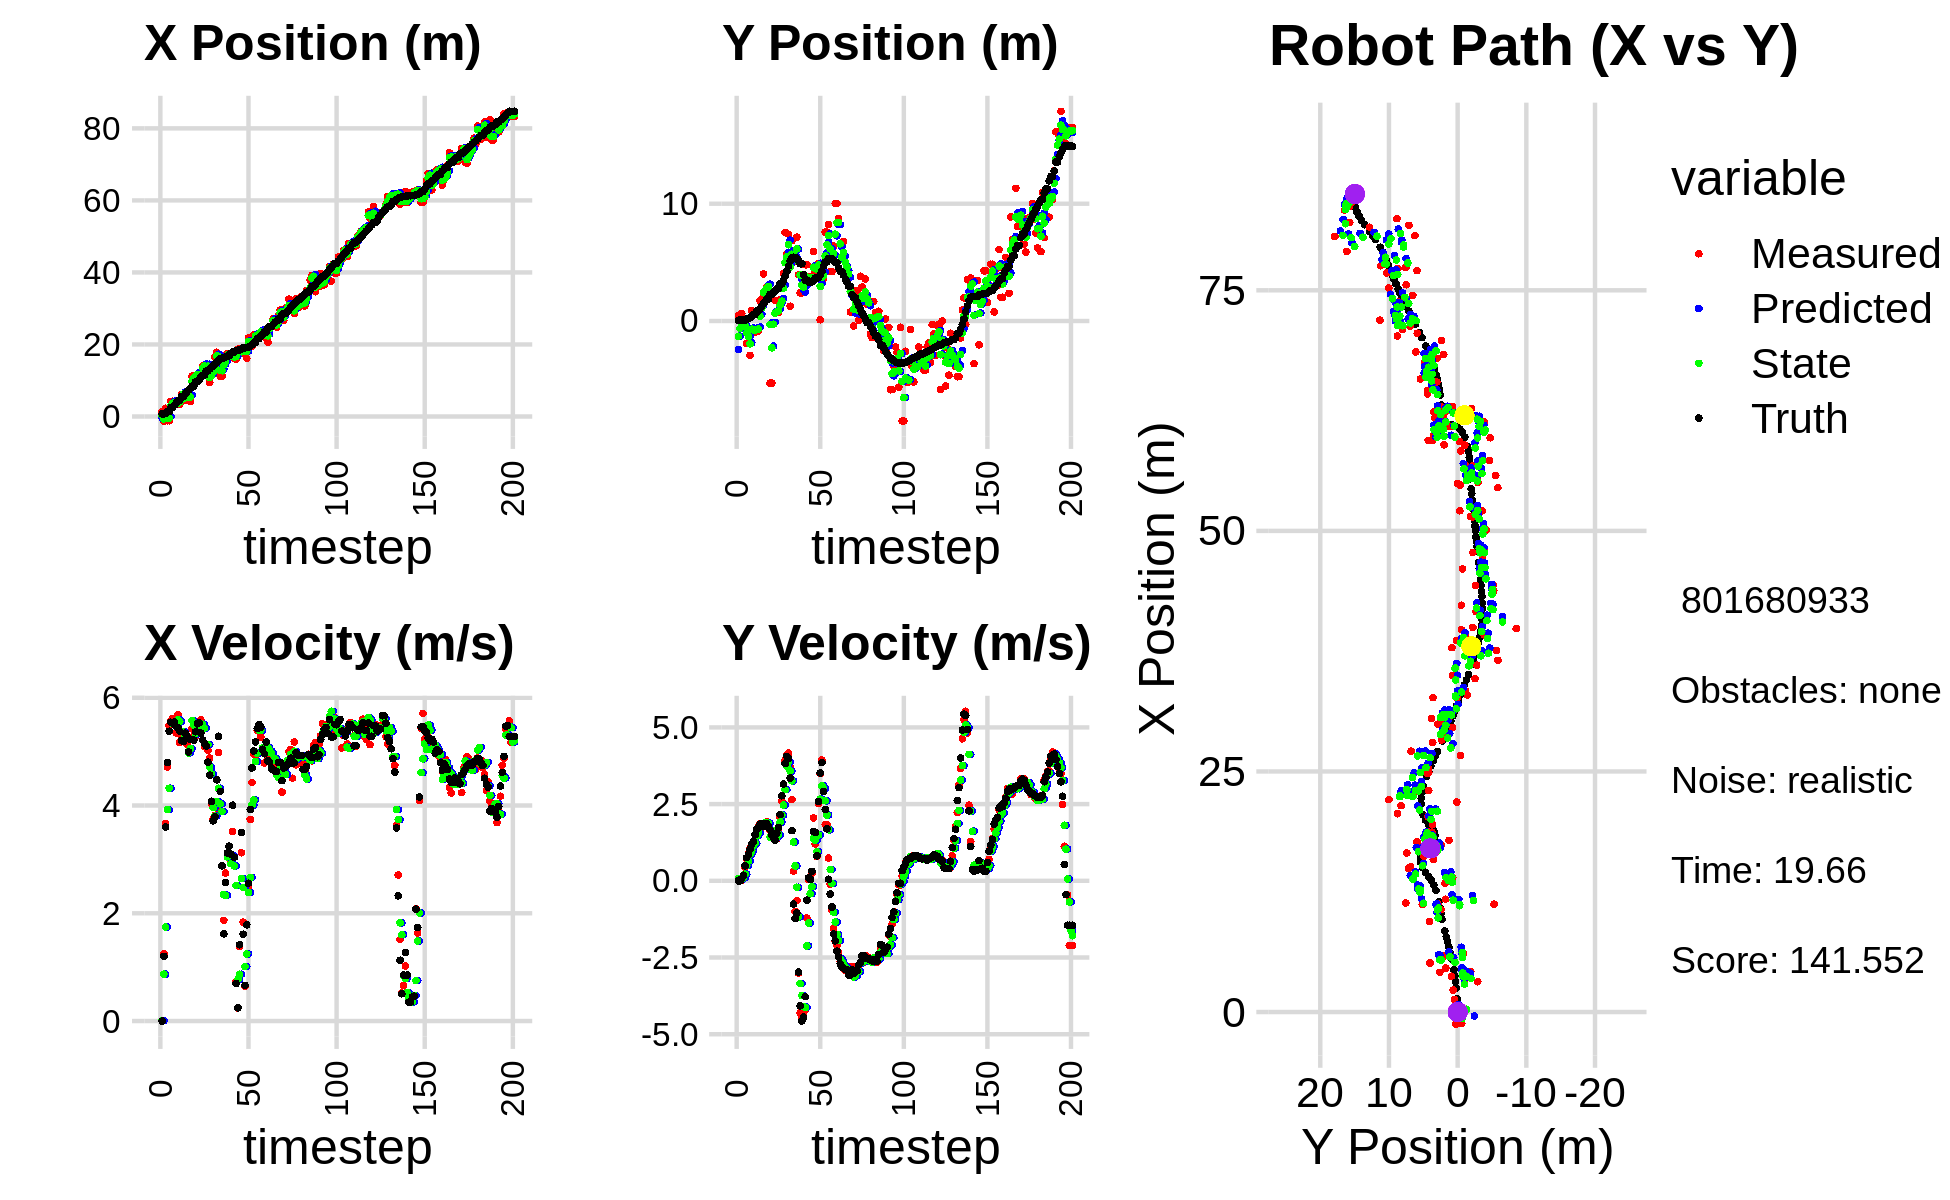

Data behind this chart, as committed beside it:
-6.996178029324291447e-01, -5.365153677827279033e+00, 0.000000000000000000e+00, -0.000000000000000000e+00, 0.000000000000000000e+00, 0.000000000000000000e+00, 0.000000000000000000e+00, 0.000000000000000000e+00, -4.223723826415774485e-01, -2.438435975665134592e+00, 0.000000000000000000e+00, 0.000000000000000000e+00, 7.060093280895419765e-01, 6.755983154240098598e-02, 0.000000000000000000e+00, 0.000000000000000000e+00, 0.000000000000000000e+00, 5.485990550369024277e-04
1.304891526721306816e+00, 4.746902805103064282e-01, 0.000000000000000000e+00, -0.000000000000000000e+00, -4.223723826415774485e-01, -2.438435975665134592e+00, 0.000000000000000000e+00, 0.000000000000000000e+00, 2.951082914186606287e-01, -1.301795305867226915e+00, 6.333730526466228340e-03, 6.576263242516294794e-02, 7.060093280895419765e-01, 6.755983154240098598e-02, 0.000000000000000000e+00, 0.000000000000000000e+00, 0.000000000000000000e+00, 5.485990550369024277e-04
-1.259673059399646133e+00, 2.673709458595615596e-01, 1.249994881309312023e+00, 3.577247617796103316e-03, 2.957416644713072307e-01, -1.295219042624710548e+00, 6.333730526466228340e-03, 6.576263242516294794e-02, -6.745256919573234811e-01, -6.415501947819645112e-01, 8.694693706964568003e-01, 6.719631418852287097e-02, 7.093014119146994201e-01, 6.755999329555407995e-02, 1.199999999999999956e+00, 0.000000000000000000e+00, 1.200000047683715820e+00, -2.861802000552415848e-03
2.279459297102440551e+00, 6.369883023355351614e-01, 3.663985030425989997e+00, 1.048562831553597786e-02, -5.875787548876778565e-01, -6.348305633631122769e-01, 8.694693706964568003e-01, 6.719631418852287097e-02, 5.984747937694385733e-01, -1.171592677301414032e-01, 1.742648894885453270e+00, 5.364309430749333862e-02, 8.970417376029737877e-01, 6.835838097872140584e-02, 3.599000000000000199e+00, 6.700000000000000400e-02, 3.599999904632568359e+00, -2.861802000552415848e-03
-1.184023916714241231e+00, -5.933970077277156419e-01, 4.712774950341843017e+00, 1.448402787013023107e-01, 7.727396832579839225e-01, -1.117949582993920665e-01, 1.742648894885453270e+00, 5.364309430749333862e-02, -4.566498974018750046e-01, -3.091795793031247297e-01, 3.924440972821306328e+00, 9.903263925904778886e-02, 1.372539937158334222e+00, 8.273459878386844879e-02, 4.796999999999999709e+00, 1.809999999999999942e-01, 5.447999954223632812e+00, -3.072387352585792542e-02
-1.184023916714241231e+00, -5.933970077277156419e-01, 5.481779831777148004e+00, 4.473140685483778523e-01, -6.420580011974436063e-02, -2.992763153772199369e-01, 3.924440972821306328e+00, 9.903263925904778886e-02, -4.490097973074765880e-01, -4.056818537537416058e-01, 4.320004035994587710e+00, 2.157513418837596619e-01, 1.372539937158334222e+00, 8.273459878386844879e-02, 5.378000000000000114e+00, 4.889999999999999902e-01, 5.400000095367431641e+00, -8.141975849866867065e-02
4.218399822678693845e+00, -1.909617358310507607e+00, 5.571196777733689487e+00, 7.236648441545706634e-01, -1.700939370801779482e-02, -3.841067195653656285e-01, 4.320004035994587710e+00, 2.157513418837596619e-01, 2.898419708109551962e+00, -1.006571619773931836e+00, 5.541294701814204693e+00, 5.044508871362411995e-01, 2.510715901436596287e+00, 1.936007210544383184e-01, 5.544999999999999929e+00, 7.550000000000000044e-01, 5.596000194549560547e+00, -1.291707307100296021e-01
4.218399822678693845e+00, -1.909617358310507607e+00, 5.615068896529823661e+00, 9.016473743320904122e-01, 3.452549178290972520e+00, -9.561265310603077605e-01, 5.541294701814204693e+00, 5.044508871362411995e-01, 3.696740828091585662e+00, -1.332749936451776529e+00, 5.518583376374154525e+00, 6.383101328229334737e-01, 2.510715901436596287e+00, 1.936007210544383184e-01, 5.530000000000000249e+00, 8.549999999999999822e-01, 5.596000194549560547e+00, -1.592171937227249146e-01
3.147398705305372246e+00, -2.924229168009883306e+00, 5.606128137993246163e+00, 1.062902442654414026e+00, 4.248599165729000759e+00, -1.268918923169483293e+00, 5.518583376374154525e+00, 6.383101328229334737e-01, 3.484034487610743192e+00, -1.944557222738999336e+00, 5.529724971324500693e+00, 8.657061925366382749e-01, 3.148918568848362742e+00, 2.937938927885602181e-01, 5.548000000000000043e+00, 1.024999999999999911e+00, 5.642000198364257812e+00, -1.873725056648254395e-01
3.725214704917502839e+00, 9.075248893917186033e-01, 5.344998949507976604e+00, 1.186005980374997382e+00, 4.037006984743193527e+00, -1.857986603485335397e+00, 5.529724971324500693e+00, 8.657061925366382749e-01, 3.948246122535565839e+00, -6.985729375970921584e-01, 5.511203445581948301e+00, 9.752427825934483208e-01, 3.777985036245007144e+00, 4.113948702753181252e-01, 5.464000000000000412e+00, 1.181999999999999940e+00, 5.590000152587890625e+00, -2.183530777692794800e-01
3.409482180945169194e+00, -9.764718952706499255e-01, 5.683759738595045796e+00, 1.261173875742086725e+00, 4.499366467093760313e+00, -6.010486593377473152e-01, 5.511203445581948301e+00, 9.752427825934483208e-01, 3.733883794107540233e+00, -7.542704630216608974e-01, 5.596447719105684726e+00, 1.153734450672247780e+00, 4.398975789219695010e+00, 5.477436839242540989e-01, 5.442000000000000171e+00, 1.276999999999999913e+00, 5.583000183105468750e+00, -2.183530777692794800e-01
3.409482180945169194e+00, -9.764718952706499255e-01, 5.167679335420243270e+00, 1.357475080170924109e+00, 4.293528566018109061e+00, -6.388970179544360972e-01, 5.596447719105684726e+00, 1.153734450672247780e+00, 4.053486207159838095e+00, -7.690704698159722685e-01, 5.555171270419506868e+00, 1.222937299309254211e+00, 4.398975789219695010e+00, 5.477436839242540989e-01, 5.378000000000000114e+00, 1.502000000000000002e+00, 5.583000183105468750e+00, -2.568819820880889893e-01
6.122257351359304600e+00, -8.438413078220110553e-01, 5.245646499100242721e+00, 1.595769291349773411e+00, 4.609003334201788427e+00, -6.467767398850468030e-01, 5.555171270419506868e+00, 1.222937299309254211e+00, 5.680335147369666160e+00, -7.274008122151642830e-01, 5.376891765414048230e+00, 1.465569736914229981e+00, 5.523678243320741643e+00, 8.610578838209584918e-01, 5.203999999999999737e+00, 1.671000000000000041e+00, 5.466000080108642578e+00, -2.953131496906280518e-01
6.122257351359304600e+00, -8.438413078220110553e-01, 5.310393100039767056e+00, 1.768088088728930751e+00, 6.218024323911071072e+00, -5.808438385237413293e-01, 5.376891765414048230e+00, 1.465569736914229981e+00, 6.193585358432945220e+00, -6.752834422410256554e-01, 5.368392310374183296e+00, 1.568642086163304361e+00, 5.523678243320741643e+00, 8.610578838209584918e-01, 5.187000000000000277e+00, 1.723999999999999977e+00, 5.466000080108642578e+00, -3.214042782783508301e-01
4.566146671408759516e+00, 1.710380083361338954e+00, 5.373192291871479398e+00, 1.856886895849154673e+00, 6.730424589470363372e+00, -5.184192336246952193e-01, 5.368392310374183296e+00, 1.568642086163304361e+00, 5.170429662994145303e+00, 3.912649119178861490e-01, 5.275699192669993209e+00, 1.838602443762712424e+00, 6.126709401164039726e+00, 1.060231811059274776e+00, 5.342999999999999972e+00, 1.844999999999999973e+00, 5.651999950408935547e+00, -3.327349424362182617e-01
5.840494453545953313e+00, 1.888137763727491203e+00, 5.142575105073846409e+00, 1.777189388508882750e+00, 5.697999582261144447e+00, 5.751251562941573914e-01, 5.275699192669993209e+00, 1.838602443762712424e+00, 5.740206339467958330e+00, 1.115952710404418236e+00, 5.245756851525903208e+00, 1.818266964676092723e+00, 6.739834249168845659e+00, 1.271375245172130297e+00, 5.299000000000000377e+00, 1.852999999999999980e+00, 5.613999843597412109e+00, -3.327349424362182617e-01
5.097080647578597912e+00, 4.019182390714169273e+00, 4.974835998803762038e+00, 1.763034173359090406e+00, 6.264782024620548562e+00, 1.297779406872027419e+00, 5.245756851525903208e+00, 1.818266964676092723e+00, 5.408721717382456440e+00, 2.408870177015513647e+00, 4.977589358477304771e+00, 1.875646275128611595e+00, 7.324793278709062605e+00, 1.477856821422244726e+00, 4.995000000000000107e+00, 1.774000000000000021e+00, 5.300000190734863281e+00, -3.405807316303253174e-01
4.120677887980172649e+00, 2.602115816569155360e+00, 5.052757932019134479e+00, 1.791635826510697749e+00, 5.906480653230186562e+00, 2.596434804528374940e+00, 4.977589358477304771e+00, 1.875646275128611595e+00, 5.429456453543127559e+00, 2.594689673452758250e+00, 5.056634570073223145e+00, 1.846896997714491562e+00, 7.816795765879638758e+00, 1.652509635780480934e+00, 5.222999999999999865e+00, 1.864000000000000101e+00, 5.545000076293945312e+00, -3.407542407512664795e-01
1.123538392788408657e+01, 2.885679430616377772e+00, 5.421950923396391175e+00, 1.926386860253757938e+00, 5.935119910550449518e+00, 2.779379373224207583e+00, 5.056634570073223145e+00, 1.846896997714491562e+00, 9.792514334681323263e+00, 2.822640404804789949e+00, 5.578842835002712164e+00, 1.903663724084070141e+00, 8.417305409870587951e+00, 1.866414135397465035e+00, 5.224000000000000199e+00, 1.858999999999999986e+00, 5.545000076293945312e+00, -3.413833081722259521e-01
1.123538392788408657e+01, 2.885679430616377772e+00, 5.288315590294248025e+00, 1.799198108572432453e+00, 1.035039861818159501e+01, 3.013006777213196763e+00, 5.578842835002712164e+00, 1.903663724084070141e+00, 1.059284328589599333e+01, 2.955137329241461774e+00, 5.493283302066409135e+00, 1.867794903919318683e+00, 8.417305409870587951e+00, 1.866414135397465035e+00, 5.213000000000000078e+00, 1.774999999999999911e+00, 5.506999969482421875e+00, -3.279369473457336426e-01
1.120615774364897810e+01, -5.300635987008075034e+00, 5.285358982344423140e+00, 1.643533917691752055e+00, 1.114217161610263496e+01, 3.141916819633393754e+00, 5.493283302066409135e+00, 1.867794903919318683e+00, 1.117995230435567500e+01, -3.040527339690619613e-01, 5.329454932441835879e+00, 1.425762836874128414e+00, 9.626989782028374520e+00, 2.268252199771616961e+00, 5.368000000000000327e+00, 1.671000000000000041e+00, 5.622000217437744141e+00, -3.014810383319854736e-01
1.120615774364897810e+01, -5.300635987008075034e+00, 5.414981003588450470e+00, 1.470136869720891859e+00, 1.171289779759985805e+01, -1.614764502816491143e-01, 5.329454932441835879e+00, 1.425762836874128414e+00, 1.157694130698957657e+01, -2.288174309707519782e+00, 5.363344065416026929e+00, 1.437857451217601668e+00, 9.626989782028374520e+00, 2.268252199771616961e+00, 5.516000000000000014e+00, 1.502000000000000002e+00, 5.717000007629394531e+00, -2.651041448116302490e-01
1.062949365352013587e+01, 2.438879361180810612e+00, 5.555880437230898750e+00, 1.508390273044612595e+00, 1.211327571353117882e+01, -2.144388564585759660e+00, 5.363344065416026929e+00, 1.437857451217601668e+00, 1.104394675504089918e+01, -2.736123873469133994e-01, 5.453905127885389170e+00, 1.643590833572814436e+00, 1.024246448296818102e+01, 2.442083424574405637e+00, 5.535999999999999588e+00, 1.429000000000000048e+00, 5.717000007629394531e+00, -2.651041448116302490e-01
1.172393649800309490e+01, 1.763783282827031451e+00, 5.588297325719008057e+00, 1.408226590881732854e+00, 1.158933726782943729e+01, -1.092533039896319558e-01, 5.453905127885389170e+00, 1.643590833572814436e+00, 1.162068225498000373e+01, 6.550358588586466801e-01, 5.474002543863007553e+00, 1.563990884437323592e+00, 1.087189716068971279e+01, 2.601738518928399913e+00, 5.346000000000000085e+00, 1.318999999999999950e+00, 5.506000041961669922e+00, -2.468560338020324707e-01
1.398223465634710294e+01, 7.238152688329332340e-01, 5.420541877744677883e+00, 1.365952948512080489e+00, 1.216808250936630387e+01, 8.114349473023790837e-01, 5.474002543863007553e+00, 1.563990884437323592e+00, 1.348347003557097423e+01, 7.761021592181541751e-01, 5.508918797437808657e+00, 1.428830987826136489e+00, 1.145667690007862127e+01, 2.750181025758669406e+00, 5.217999999999999972e+00, 1.548000000000000043e+00, 5.442999839782714844e+00, -2.468560338020324707e-01
1.398223465634710294e+01, 7.238152688329332340e-01, 5.099691751530293971e+00, 1.646823380698091865e+00, 1.403436191531475430e+01, 9.189852580007678018e-01, 5.508918797437808657e+00, 1.428830987826136489e+00, 1.403293167797204433e+01, 8.489383472023241950e-01, 5.435021504761290423e+00, 1.503567272418858680e+00, 1.145667690007862127e+01, 2.750181025758669406e+00, 5.160000000000000142e+00, 1.731999999999999984e+00, 5.442999839782714844e+00, -3.123549520969390869e-01
1.336337166976402990e+01, 1.840525693351701353e+00, 5.106686237282149321e+00, 2.069265134348656332e+00, 1.457643382844817381e+01, 9.992950744442100630e-01, 5.435021504761290423e+00, 1.503567272418858680e+00, 1.368158750724732542e+01, 1.341391688074445643e+00, 5.120026747730245020e+00, 1.910028750754658944e+00, 1.264110225418718692e+01, 3.173311775712374327e+00, 5.104000000000000092e+00, 2.157999999999999918e+00, 5.540999889373779297e+00, -3.849871158599853516e-01
1.336337166976402990e+01, 1.840525693351701353e+00, 5.023662635233094420e+00, 2.587781866009022380e+00, 1.419359018202034939e+01, 1.532394563149911626e+00, 5.120026747730245020e+00, 1.910028750754658944e+00, 1.397866105883582222e+01, 1.693706188099569854e+00, 5.131544833876884759e+00, 2.143094365415519675e+00, 1.264110225418718692e+01, 3.173311775712374327e+00, 4.802999999999999936e+00, 2.771999999999999797e+00, 5.545000076293945312e+00, -4.756691753864288330e-01
9.420725286070997129e+00, 4.077261573621956181e+00, 4.880535587665539410e+00, 2.514054467271479076e+00, 1.449181554222351132e+01, 1.908015624641121732e+00, 5.131544833876884759e+00, 2.143094365415519675e+00, 1.079734200776503528e+01, 2.792609814141361557e+00, 4.713410945829329179e+00, 2.465569064182658643e+00, 1.320108073902421175e+01, 3.471397226811335557e+00, 4.562999999999999723e+00, 3.150999999999999801e+00, 5.545000076293945312e+00, -4.756691753864288330e-01
1.133200138788905953e+01, 7.543679065274090156e+00, 4.038497706110295127e+00, 3.926986645938542964e+00, 1.126868310234796766e+01, 3.039166720559627333e+00, 4.713410945829329179e+00, 2.465569064182658643e+00, 1.130550220880237866e+01, 4.978002772318394165e+00, 4.586254463048424768e+00, 2.970903487868888693e+00, 1.371137851471522318e+01, 3.856161659682991960e+00, 4.078000000000000291e+00, 3.821000000000000174e+00, 5.589000225067138672e+00, -7.713997960090637207e-01
1.276608413474994563e+01, 5.746736591812806161e+00, 3.751755865320419048e+00, 4.093914585146060325e+00, 1.176412765510722025e+01, 5.275093121105283167e+00, 4.586254463048424768e+00, 2.970903487868888693e+00, 1.245734226324968397e+01, 5.464926713959674665e+00, 3.960545588935435735e+00, 3.736117608333584528e+00, 1.409165233362517533e+01, 4.224133080774342908e+00, 3.714999999999999858e+00, 4.052999999999999936e+00, 5.498000144958496094e+00, -8.289816975593566895e-01
1.652526682614812614e+01, 7.400356596993990621e+00, 3.815264696188549021e+00, 4.163215397435029885e+00, 1.285339682214322821e+01, 5.838538474793033117e+00, 3.960545588935435735e+00, 3.736117608333584528e+00, 1.382066592507148961e+01, 6.506845886661023926e+00, 3.803965714717213231e+00, 3.884022787768022233e+00, 1.452199405437019131e+01, 4.686028069624883940e+00, 3.791999999999999815e+00, 3.980999999999999872e+00, 5.498000144958496094e+00, -8.289816975593566895e-01
1.783736723637745669e+01, 1.256278580117127897e+00, 3.949186323396258302e+00, 3.715105737189933865e+00, 1.420106249654321040e+01, 6.895248165437825705e+00, 3.803965714717213231e+00, 3.884022787768022233e+00, 1.684898708959082470e+01, 4.593920755992209060e+00, 4.075877102457569734e+00, 3.576287440969378117e+00, 1.499869197579757873e+01, 5.112690514630789274e+00, 4.475999999999999979e+00, 3.349000000000000199e+00, 5.590000152587890625e+00, -7.548659443855285645e-01
1.509372252202978615e+01, 6.843409365702725289e+00, 4.982342021330673276e+00, 2.647344749144868281e+00, 1.725657479983658149e+01, 4.951549500089146960e+00, 4.075877102457569734e+00, 3.576287440969378117e+00, 1.666228563978411970e+01, 5.689071125956159491e+00, 4.320030726640076146e+00, 3.258152001708857881e+00, 1.556637042779506963e+01, 5.389570779547844026e+00, 5.283999999999999808e+00, 1.633999999999999897e+00, 5.531000137329101562e+00, -4.884083867073059082e-01
1.117876285304851969e+01, 5.140856421661736952e+00, 4.274553685420647398e+00, 3.130253363248672316e-01, 1.709428871244812598e+01, 6.014886326127045102e+00, 4.320030726640076146e+00, 3.258152001708857881e+00, 1.279453273884111653e+01, 5.665344561876597851e+00, 4.030543520227745091e+00, 1.264258203011732640e+00, 1.606721156854983334e+01, 5.428176469298042761e+00, 4.262999999999999901e+00, -7.610000000000000098e-01, 4.330999851226806641e+00, -7.309946417808532715e-02
1.117876285304851969e+01, 5.140856421661736952e+00, 2.880686292463888520e+00, -9.959674077989328911e-01, 1.319758709086389104e+01, 5.791770382177770848e+00, 4.030543520227745091e+00, 1.264258203011732640e+00, 1.270267092244579388e+01, 5.409465375957891453e+00, 3.888999532257538139e+00, 4.864242462321011207e-01, 1.606721156854983334e+01, 5.428176469298042761e+00, 2.879000000000000004e+00, -1.229000000000000092e+00, 3.131000041961669922e+00, 3.328743577003479004e-01
1.491344922749103397e+01, 7.145901030923101693e+00, 1.867531427866099492e+00, -6.456796215751616774e-01, 1.309157087567154854e+01, 5.458107800581101898e+00, 3.888999532257538139e+00, 4.864242462321011207e-01, 1.433115202783162090e+01, 6.149830747724266189e+00, 2.347381013616762324e+00, -2.099670607866809258e-01, 1.641563838714327161e+01, 5.307215755889126640e+00, 1.618999999999999995e+00, -1.052000000000000046e+00, 1.930999994277954102e+00, 3.328743577003479004e-01
1.704273307279508387e+01, 3.942697233698205128e+00, 2.745917772000689538e+00, -3.009553226953135763e+00, 1.456589012919329740e+01, 6.128834041645598418e+00, 2.347381013616762324e+00, -2.099670607866809258e-01, 1.520338646995934795e+01, 5.083555656583085280e+00, 2.333696337811375976e+00, -1.174521901418357661e+00, 1.655635112537108711e+01, 5.196400231298869521e+00, 2.571000000000000174e+00, -2.972999999999999865e+00, 3.930999994277954102e+00, 8.311722278594970703e-01
1.740032887472175815e+01, 2.396475381301608643e+00, 3.119760393356276751e+00, -4.304294474802350834e+00, 1.543675610374048546e+01, 4.966103466441249559e+00, 2.333696337811375976e+00, -1.174521901418357661e+00, 1.689608716391147780e+01, 3.925010612301650159e+00, 3.047463381139270844e+00, -3.349959189376348068e+00, 1.683320659372235895e+01, 4.881869382415727543e+00, 3.120000000000000107e+00, -4.073000000000000398e+00, 5.131000041961669922e+00, 9.436180591583251953e-01
1.740032887472175815e+01, 2.396475381301608643e+00, 3.244175154843031983e+00, -4.475947968317977477e+00, 1.720083350202540373e+01, 3.590014693364015130e+00, 3.047463381139270844e+00, -3.349959189376348068e+00, 1.724724973641505699e+01, 3.039383029022833860e+00, 3.076829344813128309e+00, -3.738168382657001576e+00, 1.683320659372235895e+01, 4.881869382415727543e+00, 3.245000000000000107e+00, -4.570000000000000284e+00, 5.605000019073486328e+00, 9.436180591583251953e-01
1.656054097406035908e+01, 3.211811609023087488e+00, 2.936472494135756950e+00, -4.298786310362223695e+00, 1.755493267089637044e+01, 2.665566190757133747e+00, 3.076829344813128309e+00, -3.738168382657001576e+00, 1.682661874573120997e+01, 2.889931421954828217e+00, 2.921844347801232367e+00, -4.093008016694509976e+00, 1.749853748091912564e+01, 3.942248410107176415e+00, 3.097999999999999865e+00, -4.442999999999999616e+00, 5.415999889373779297e+00, 9.715074300765991211e-01
1.631940108497676789e+01, 4.795714801777312353e+00, 3.520258782644372975e+00, -4.201087777919095601e+00, 1.711880318051133187e+01, 2.480630620285377397e+00, 2.921844347801232367e+00, -4.093008016694509976e+00, 1.689128229786250657e+01, 3.434384406382702259e+00, 3.060827675474404597e+00, -4.128555650686013934e+00, 1.791630214460839454e+01, 3.481822080361567817e+00, 4.006000000000000227e+00, -3.774000000000000021e+00, 5.504000186920166016e+00, 8.733456134796142578e-01
1.631940108497676789e+01, 4.795714801777312353e+00, 2.881542268415767882e+00, -1.211853828724016813e+00, 1.719736506540994725e+01, 3.021528841314101044e+00, 3.060827675474404597e+00, -4.128555650686013934e+00, 1.655202143549523441e+01, 3.738413467505841581e+00, 2.879634433999440635e+00, -2.122817272013593382e+00, 1.791630214460839454e+01, 3.481822080361567817e+00, 3.039000000000000146e+00, -6.320000000000000062e-01, 3.104000091552734375e+00, 3.981016874313354492e-01
1.585568207501379057e+01, 3.543568438880510652e+00, 7.304461572290837923e-01, 4.766971382345636110e-02, 1.683998487889518003e+01, 3.526131740304482065e+00, 2.879634433999440635e+00, -2.122817272013593382e+00, 1.664626836119462538e+01, 3.641623456657270275e+00, 2.516592681258614128e+00, -1.375989117856175392e+00, 1.829693454460927526e+01, 3.327342099565334443e+00, 6.969999999999999529e-01, 9.600000000000000200e-02, 7.039999961853027344e-01, -6.516867876052856445e-02
1.869619774836227677e+01, 3.760297275364987257e+00, 2.430928849669628522e-01, 4.375895651269755965e-02, 1.689792762932048831e+01, 3.504024544871652935e+00, 2.516592681258614128e+00, -1.375989117856175392e+00, 1.810988309336551438e+01, 3.605067995720849794e+00, 7.720389351904719533e-01, -4.206975076539337666e-01, 1.842482227094777159e+01, 3.330750769051366689e+00, 2.459999999999999964e-01, 4.299999999999999656e-02, 2.500000000000000000e-01, -1.781018525362014771e-01
1.869619774836227677e+01, 3.760297275364987257e+00, 1.384743661347831223e+00, 2.492666030368943242e-01, 1.818708698688456238e+01, 3.562998244955456251e+00, 7.720389351904719533e-01, -4.206975076539337666e-01, 1.830222399872493710e+01, 3.678162377371999359e+00, 8.674702261447750917e-01, -1.900254621136549804e-01, 1.847458118171265795e+01, 3.340870684263360868e+00, 1.415999999999999925e+00, 3.099999999999999978e-01, 1.450000047683715820e+00, -1.781018525362014771e-01
1.767333811498676255e+01, 5.925555295221741403e+00, 3.123531464245044909e+00, 2.049694525514935695e+00, 1.838897102133941530e+01, 3.659159831160633924e+00, 8.674702261447750917e-01, -1.900254621136549804e-01, 1.796288103182079610e+01, 4.578625812181308596e+00, 2.644361369625013225e+00, 1.381379682784499519e+00, 1.876894992554892028e+01, 3.447582787576618291e+00, 3.500999999999999890e+00, 1.600000000000000089e+00, 3.849999904632568359e+00, -5.807288289070129395e-01
1.870741090129599371e+01, 4.180340355611988024e+00, 1.834322253337385744e+00, 1.203701747119938714e+00, 1.822731716878329777e+01, 4.716763780459758415e+00, 2.644361369625013225e+00, 1.381379682784499519e+00, 1.837745338178423893e+01, 4.485657120815528920e+00, 2.477482049640447936e+00, 1.319856780147830033e+00, 1.906727069613748782e+01, 3.648906058362616722e+00, 1.610000000000000098e+00, 1.572000000000000064e+00, 2.250000000000000000e+00, -5.807288289070129395e-01
1.870741090129599371e+01, 4.180340355611988024e+00, 6.427920290118264157e-01, 7.919711917291863967e-01, 1.862520158674828252e+01, 4.617642798830312145e+00, 2.477482049640447936e+00, 1.319856780147830033e+00, 1.860860628137616146e+01, 4.440473422300006412e+00, 1.011089315256735954e+00, 9.528441145737536200e-01, 1.906727069613748782e+01, 3.648906058362616722e+00, 6.620000000000000329e-01, 8.149999999999999467e-01, 1.049999952316284180e+00, -8.890006542205810547e-01
1.616778081645012932e+01, 4.914452857345413150e+00, 1.791145977453561189e+00, 2.526500418917593915e+00, 1.870971521290183404e+01, 4.535757833757381619e+00, 1.011089315256735954e+00, 9.528441145737536200e-01, 1.801987520274969867e+01, 4.771168062375293673e+00, 1.245211446850627901e+00, 1.494642331101257104e+00, 1.912786144003327848e+01, 3.720030612363028677e+00, 1.786000000000000032e+00, 2.587000000000000188e+00, 3.144000053405761719e+00, -9.540932178497314453e-01
2.182179230402549308e+01, 1.053949059788060055e-01, 2.474095120837557449e+00, 3.492456890071416353e+00, 1.814439634743476049e+01, 4.920632295485419583e+00, 1.245211446850627901e+00, 1.494642331101257104e+00, 2.086733641259813865e+01, 2.950128296286074203e+00, 2.387059437591077860e+00, 2.659794181147516756e+00, 1.925942653439502905e+01, 3.907511776843446860e+00, 2.556999999999999940e+00, 3.512000000000000011e+00, 4.343999862670898438e+00, -9.544476270675659180e-01
2.031603383982169930e+01, 4.334406813825324001e+00, 3.740562817606388091e+00, 3.934746463321495469e+00, 2.110604235635724635e+01, 3.216107714400825657e+00, 2.387059437591077860e+00, 2.659794181147516756e+00, 2.085837324825315164e+01, 3.743038116549675554e+00, 2.665469683154051861e+00, 3.099341696463103091e+00, 1.950369495096943595e+01, 4.237767285105238813e+00, 3.926000000000000156e+00, 3.854000000000000092e+00, 5.501999855041503906e+00, -8.106925487518310547e-01
1.949797594538739531e+01, 3.649843401062468295e+00, 4.427138077891158652e+00, 2.987763426880834405e+00, 2.112492021656855812e+01, 4.052972286195985596e+00, 2.665469683154051861e+00, 3.099341696463103091e+00, 2.001614818869553147e+01, 3.888705068791275643e+00, 4.007285107524974244e+00, 3.011020966848755975e+00, 1.995023387675043836e+01, 4.690679139199326109e+00, 4.697000000000000064e+00, 2.911000000000000032e+00, 5.526000022888183594e+00, -5.936635732650756836e-01
2.272381490424110950e+01, 7.573460168120447200e+00, 4.963272390582683435e+00, 1.836079856349229766e+00, 2.041687669944802863e+01, 4.189807165476151063e+00, 4.007285107524974244e+00, 3.011020966848755975e+00, 2.099311188927651983e+01, 5.533042592804984672e+00, 4.102783191350109604e+00, 2.609099954241544950e+00, 2.048207896933797656e+01, 5.033980435229866046e+00, 5.012999999999999901e+00, 2.325000000000000178e+00, 5.526000022888183594e+00, -3.543212711811065674e-01
2.272381490424110950e+01, 7.573460168120447200e+00, 4.921068067585896877e+00, 1.820467070830488865e+00, 2.140339020841152973e+01, 5.793952588229139167e+00, 4.102783191350109604e+00, 2.609099954241544950e+00, 2.239678813245976130e+01, 6.522295813867873271e+00, 4.814852741673617764e+00, 2.144970374716818284e+00, 2.048207896933797656e+01, 5.033980435229866046e+00, 5.181000000000000050e+00, 1.693000000000000060e+00, 5.451000213623046875e+00, -3.543212711811065674e-01
2.144317242468057216e+01, 8.224840229504078337e+00, 5.387628015090892397e+00, 7.384514675360377423e-01, 2.287827340662712317e+01, 6.736792851339554744e+00, 4.814852741673617764e+00, 2.144970374716818284e+00, 2.248484599985819798e+01, 7.283114556179716814e+00, 4.971532951960151436e+00, 1.661993231185321607e+00, 2.159799617528086912e+01, 5.313395088664379706e+00, 5.426000000000000156e+00, 5.199999999999999761e-02, 5.427000045776367188e+00, -1.362155228853225708e-01
2.302046579096974099e+01, 4.213679857015082852e+00, 5.502914815104890778e+00, -1.093004817753734786e-01, 2.298199929505421224e+01, 7.449313879298249397e+00, 4.971532951960151436e+00, 1.661993231185321607e+00, 2.303205310009911244e+01, 6.133065678080931171e+00, 5.398908570275027685e+00, 3.693719477686328023e-01, 2.159799617528086912e+01, 5.313395088664379706e+00, 5.503999999999999559e+00, -4.339999999999999969e-01, 5.521999835968017578e+00, 1.985967718064785004e-02
2.302046579096974099e+01, 4.213679857015082852e+00, 5.268081099099915399e+00, -9.497011579611016607e-01, 2.357194395712661361e+01, 6.170002872857794252e+00, 5.398908570275027685e+00, 3.693719477686328023e-01, 2.343126785835416470e+01, 5.293669459165549540e+00, 5.394163400704475642e+00, -8.598153036813499517e-02, 2.222359031406141483e+01, 5.291804856218671915e+00, 5.455000000000000071e+00, -8.539999999999999813e-01, 5.521999835968017578e+00, 1.783588975667953491e-01
2.261956961424973045e+01, 6.390598124657913104e+00, 5.064314163109817635e+00, -1.552717079796914534e+00, 2.397068419842461395e+01, 5.285071306128735991e+00, 5.394163400704475642e+00, -8.598153036813499517e-02, 2.297530777795733670e+01, 5.740021528570991016e+00, 5.072103923585668639e+00, -1.025423726269546698e+00, 2.283986610190987321e+01, 5.174978799267630158e+00, 5.043000000000000149e+00, -1.731000000000000094e+00, 5.355000019073486328e+00, 2.975004911422729492e-01
2.207485777128862736e+01, 1.001509577714947419e+01, 4.786726857404715929e+00, -1.964056970158739146e+00, 2.348251817031590249e+01, 5.637479155944036258e+00, 5.072103923585668639e+00, -1.025423726269546698e+00, 2.312198494769294044e+01, 7.404307675606639272e+00, 5.068980272809582743e+00, -1.345318847188700984e+00, 2.342395156603050310e+01, 4.991439407727161104e+00, 4.959999999999999964e+00, -1.955999999999999961e+00, 5.331999778747558594e+00, 3.893652856349945068e-01
2.207485777128862736e+01, 1.001509577714947419e+01, 5.092951872010489822e+00, -2.089705120197432819e+00, 2.362888297497389800e+01, 7.269775790887769595e+00, 5.068980272809582743e+00, -1.345318847188700984e+00, 2.250080074952685649e+01, 8.392231744982499464e+00, 5.021714218118019879e+00, -1.746540828232524767e+00, 2.342395156603050310e+01, 4.991439407727161104e+00, 5.177999999999999936e+00, -2.290999999999999925e+00, 5.662000179290771484e+00, 3.893652856349945068e-01
... 141 more rows
